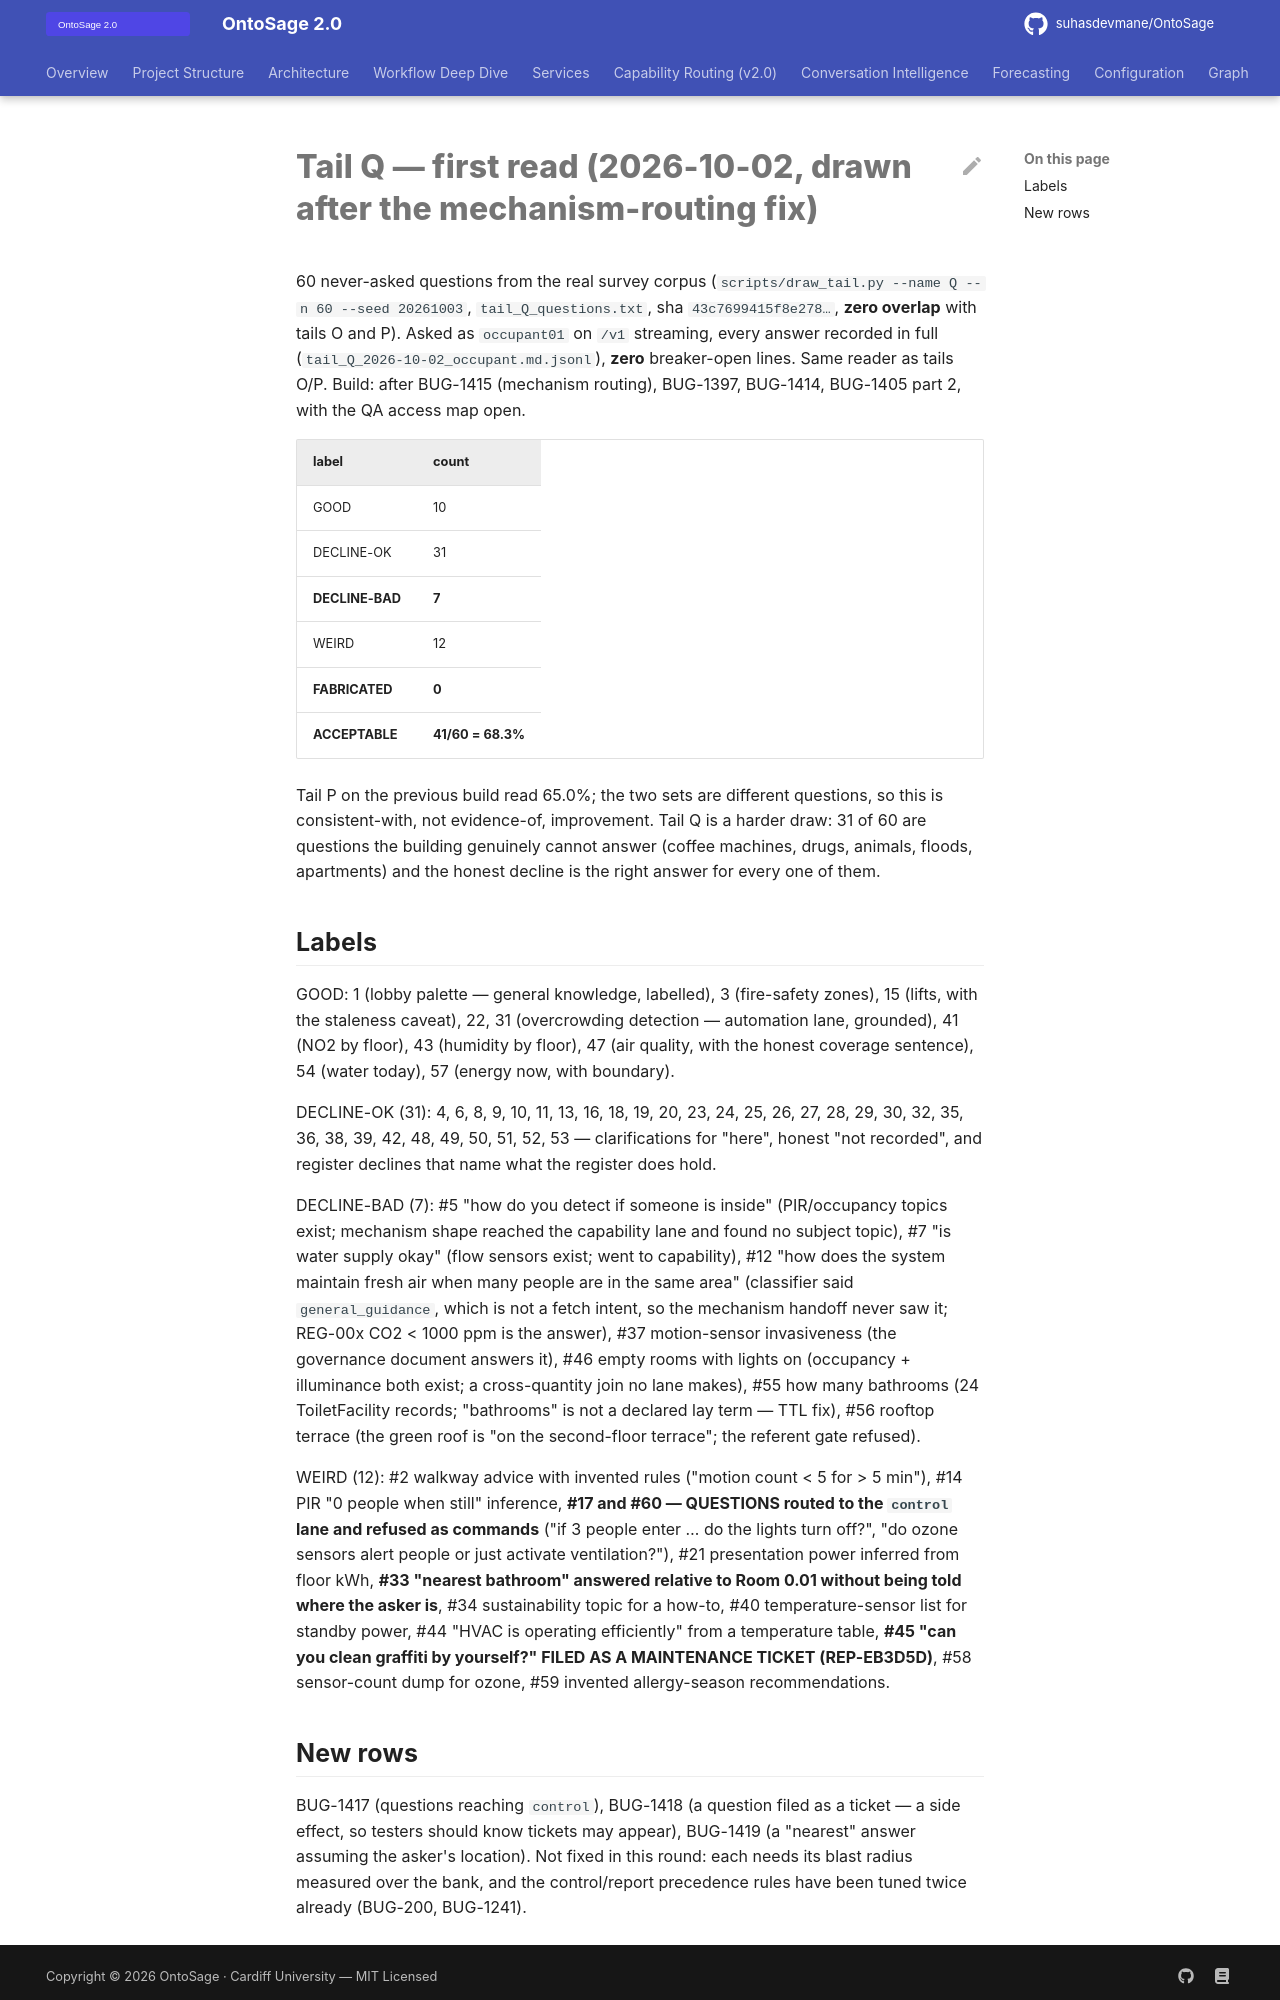

repository: suhasdevmane/OntoSage · page: phase0/tail_Q_2026-10-02_read/index.html · generator: mkdocs

# Tail Q — first read (2026-10-02, drawn after the mechanism-routing fix)

60 never-asked questions from the real survey corpus (`scripts/draw_tail.py --name Q --n 60
--seed 20261003`, `tail_Q_questions.txt`, sha `43c7699415f8e278…`, **zero overlap** with tails O
and P). Asked as `occupant01` on `/v1` streaming, every answer recorded in full
(`tail_Q_2026-10-02_occupant.md.jsonl`), **zero** breaker-open lines. Same reader as tails O/P.
Build: after BUG-1415 (mechanism routing), BUG-1397, BUG-1414, BUG-1405 part 2, with the QA
access map open.

| label | count |
|---|---|
| GOOD | 10 |
| DECLINE-OK | 31 |
| **DECLINE-BAD** | **7** |
| WEIRD | 12 |
| **FABRICATED** | **0** |
| **ACCEPTABLE** | **41/60 = 68.3%** |

Tail P on the previous build read 65.0%; the two sets are different questions, so this is
consistent-with, not evidence-of, improvement. Tail Q is a harder draw: 31 of 60 are questions
the building genuinely cannot answer (coffee machines, drugs, animals, floods, apartments) and
the honest decline is the right answer for every one of them.

## Labels

GOOD: 1 (lobby palette — general knowledge, labelled), 3 (fire-safety zones), 15 (lifts, with
the staleness caveat), 22, 31 (overcrowding detection — automation lane, grounded), 41 (NO2 by
floor), 43 (humidity by floor), 47 (air quality, with the honest coverage sentence), 54 (water
today), 57 (energy now, with boundary).

DECLINE-OK (31): 4, 6, 8, 9, 10, 11, 13, 16, 18, 19, 20, 23, 24, 25, 26, 27, 28, 29, 30, 32,
35, 36, 38, 39, 42, 48, 49, 50, 51, 52, 53 — clarifications for "here", honest "not recorded",
and register declines that name what the register does hold.

DECLINE-BAD (7): #5 "how do you detect if someone is inside" (PIR/occupancy topics exist;
mechanism shape reached the capability lane and found no subject topic), #7 "is water supply
okay" (flow sensors exist; went to capability), #12 "how does the system maintain fresh air
when many people are in the same area" (classifier said `general_guidance`, which is not a fetch
intent, so the mechanism handoff never saw it; REG-00x CO2 < 1000 ppm is the answer), #37
motion-sensor invasiveness (the governance document answers it), #46 empty rooms with lights on
(occupancy + illuminance both exist; a cross-quantity join no lane makes), #55 how many
bathrooms (24 ToiletFacility records; "bathrooms" is not a declared lay term — TTL fix), #56
rooftop terrace (the green roof is "on the second-floor terrace"; the referent gate refused).

WEIRD (12): #2 walkway advice with invented rules ("motion count < 5 for > 5 min"), #14 PIR
"0 people when still" inference, **#17 and #60 — QUESTIONS routed to the `control` lane and
refused as commands** ("if 3 people enter … do the lights turn off?", "do ozone sensors alert
people or just activate ventilation?"), #21 presentation power inferred from floor kWh, **#33
"nearest bathroom" answered relative to Room 0.01 without being told where the asker is**, #34
sustainability topic for a how-to, #40 temperature-sensor list for standby power, #44 "HVAC is
operating efficiently" from a temperature table, **#45 "can you clean graffiti by yourself?"
FILED AS A MAINTENANCE TICKET (REP-EB3D5D)**, #58 sensor-count dump for ozone, #59 invented
allergy-season recommendations.
